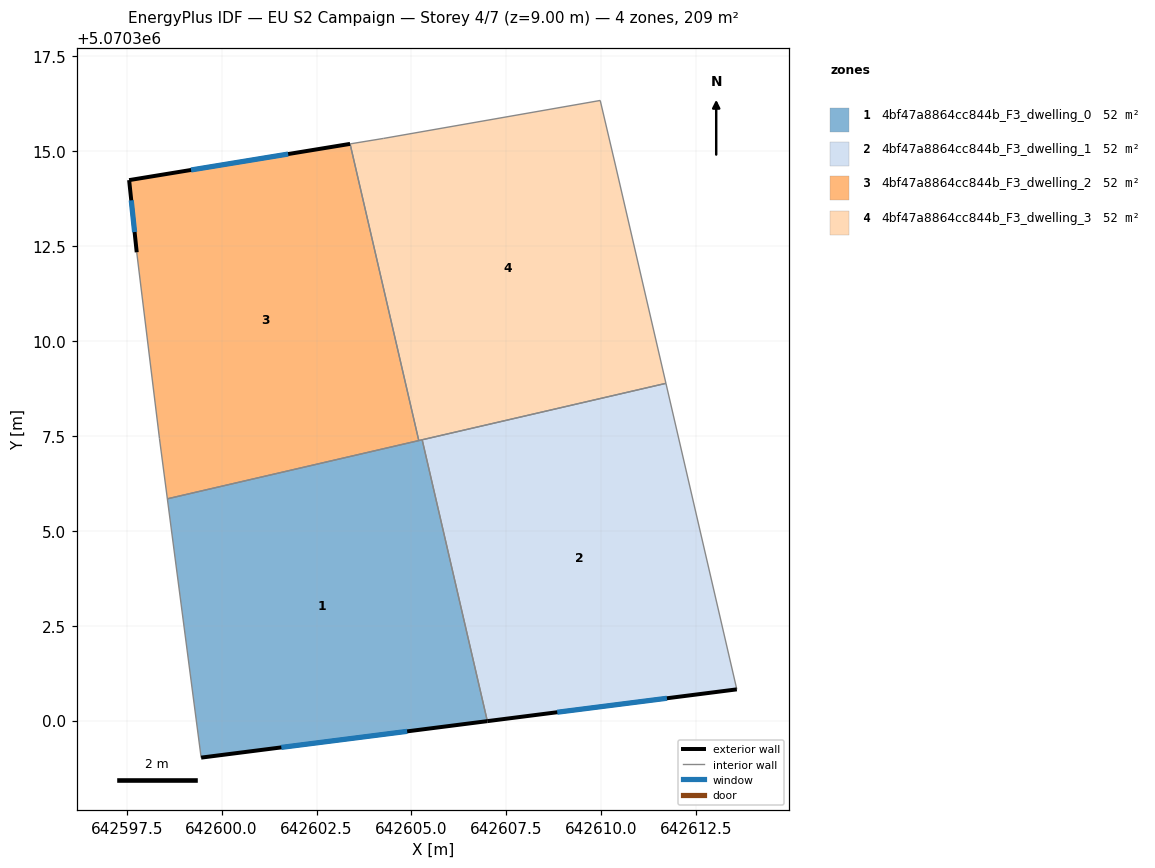
=== STOREY PLAN SPEC (per zone: floor XY polygon, exterior-wall plan segments, windows/doors) ===
zone 1: 4bf47a8864cc844b_F3_dwelling_0  (52.3 m²)
  floor: (642605.28, 5070307.40) (642607.00, 5070299.99) (642599.46, 5070299.03) (642598.57, 5070305.84)
  exterior wall: (642599.46, 5070299.03) – (642607.00, 5070299.99)  [7.6 m]
    window: (642601.57, 5070299.29) – (642604.89, 5070299.72)  [4.4 m²]
  interior walls: 4
zone 2: 4bf47a8864cc844b_F3_dwelling_1  (52.3 m²)
  floor: (642611.70, 5070308.88) (642613.57, 5070300.82) (642607.00, 5070299.99) (642605.28, 5070307.40)
  exterior wall: (642607.00, 5070299.99) – (642613.57, 5070300.82)  [6.6 m]
    window: (642608.84, 5070300.22) – (642611.73, 5070300.59)  [3.8 m²]
  interior walls: 3
zone 3: 4bf47a8864cc844b_F3_dwelling_2  (52.3 m²)
  floor: (642603.38, 5070315.19) (642605.19, 5070307.38) (642598.57, 5070305.84) (642598.36, 5070307.43) (642597.76, 5070312.34) (642597.56, 5070314.24)
  exterior wall: (642597.56, 5070314.24) – (642597.76, 5070312.34)  [1.9 m]
    window: (642597.62, 5070313.70) – (642597.71, 5070312.87)  [1.1 m²]
  exterior wall: (642603.38, 5070315.19) – (642597.56, 5070314.24)  [5.9 m]
    window: (642601.75, 5070314.92) – (642599.19, 5070314.50)  [3.4 m²]
  interior walls: 4
zone 4: 4bf47a8864cc844b_F3_dwelling_3  (52.3 m²)
  floor: (642609.97, 5070316.33) (642610.37, 5070314.63) (642611.70, 5070308.88) (642605.19, 5070307.38) (642603.38, 5070315.19) (642604.27, 5070315.34)
  interior walls: 7

=== DERIVED (storey summary) ===
Building: EU S2 Campaign
Storey: 4 of 7  (floor level z = 9.00 m)
Storey gross floor area: 209.3 m²
Zones on this storey: 4
  - 4bf47a8864cc844b_F3_dwelling_0: floor 52.3 m²; exterior wall 7.6 m (22.8 m²); 1 window(s) 4.4 m²; WWR 19.3%
  - 4bf47a8864cc844b_F3_dwelling_1: floor 52.3 m²; exterior wall 6.6 m (19.9 m²); 1 window(s) 3.8 m²; WWR 19.3%
  - 4bf47a8864cc844b_F3_dwelling_2: floor 52.3 m²; exterior wall 7.8 m (23.4 m²); 2 window(s) 4.5 m²; WWR 19.3%
  - 4bf47a8864cc844b_F3_dwelling_3: floor 52.3 m²
Zone adjacency (shared interzone walls):
  - 4bf47a8864cc844b_F3_dwelling_0 ↔ 4bf47a8864cc844b_F3_dwelling_1
  - 4bf47a8864cc844b_F3_dwelling_0 ↔ 4bf47a8864cc844b_F3_dwelling_2
  - 4bf47a8864cc844b_F3_dwelling_0 ↔ 4bf47a8864cc844b_F3_dwelling_3
  - 4bf47a8864cc844b_F3_dwelling_1 ↔ 4bf47a8864cc844b_F3_dwelling_3
  - 4bf47a8864cc844b_F3_dwelling_2 ↔ 4bf47a8864cc844b_F3_dwelling_3